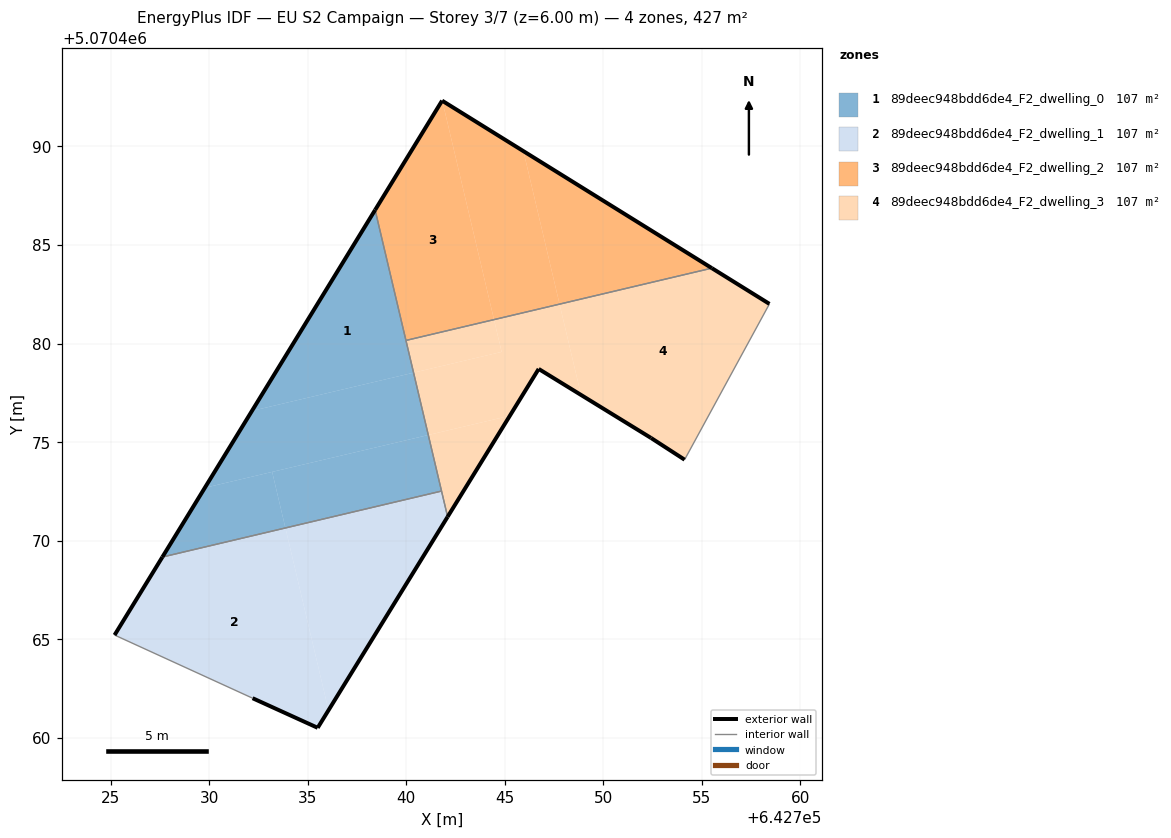
=== STOREY PLAN SPEC (per zone: floor XY polygon, exterior-wall plan segments, windows/doors) ===
zone 1: 89deec948bdd6de4_F2_dwelling_0  (106.6 m²)
  floor: (642740.37, 5070478.52) (642738.42, 5070486.78) (642732.17, 5070476.58)
  floor: (642741.12, 5070475.36) (642740.37, 5070478.52) (642732.17, 5070476.58) (642729.78, 5070472.68)
  floor: (642741.79, 5070472.51) (642741.12, 5070475.36) (642733.20, 5070473.49) (642733.87, 5070470.64)
  floor: (642733.87, 5070470.64) (642733.20, 5070473.49) (642729.78, 5070472.68) (642727.62, 5070469.17)
  exterior wall: (642727.62, 5070469.17) – (642738.42, 5070486.78)  [20.7 m]
  interior walls: 3
zone 2: 89deec948bdd6de4_F2_dwelling_1  (106.6 m²)
  floor: (642735.51, 5070460.50) (642736.05, 5070461.39) (642733.87, 5070470.64) (642727.63, 5070469.17) (642725.20, 5070465.21) (642732.20, 5070462.00)
  floor: (642736.05, 5070461.39) (642742.10, 5070471.21) (642741.79, 5070472.51) (642733.87, 5070470.64)
  exterior wall: (642742.10, 5070471.21) – (642735.51, 5070460.50)  [12.6 m]
  exterior wall: (642735.51, 5070460.50) – (642732.20, 5070462.00)  [3.6 m]
  exterior wall: (642725.20, 5070465.21) – (642727.62, 5070469.17)  [4.6 m]
  interior walls: 3
zone 3: 89deec948bdd6de4_F2_dwelling_2  (106.6 m²)
  floor: (642747.78, 5070482.00) (642745.94, 5070489.76) (642741.83, 5070492.32) (642744.45, 5070481.21)
  floor: (642755.51, 5070483.83) (642745.94, 5070489.76) (642747.78, 5070482.00)
  floor: (642744.45, 5070481.21) (642741.83, 5070492.32) (642741.82, 5070492.32) (642738.42, 5070486.78) (642739.98, 5070480.16)
  exterior wall: (642738.42, 5070486.78) – (642741.82, 5070492.32)  [6.5 m]
  exterior wall: (642741.82, 5070492.32) – (642755.51, 5070483.83)  [16.1 m]
  interior walls: 2
zone 4: 89deec948bdd6de4_F2_dwelling_3  (106.6 m²)
  floor: (642754.12, 5070474.11) (642758.43, 5070482.01) (642755.51, 5070483.83) (642747.78, 5070482.00) (642748.87, 5070477.39) (642752.42, 5070475.21)
  floor: (642748.87, 5070477.39) (642747.78, 5070482.00) (642744.45, 5070481.21) (642744.84, 5070479.58) (642740.37, 5070478.52) (642741.12, 5070475.36) (642745.26, 5070476.34) (642746.72, 5070478.71)
  floor: (642742.10, 5070471.21) (642745.26, 5070476.34) (642741.12, 5070475.36)
  floor: (642744.84, 5070479.58) (642744.45, 5070481.21) (642739.98, 5070480.16) (642740.37, 5070478.52)
  exterior wall: (642746.72, 5070478.71) – (642742.10, 5070471.21)  [8.8 m]
  exterior wall: (642755.51, 5070483.83) – (642758.43, 5070482.01)  [3.4 m]
  exterior wall: (642754.12, 5070474.11) – (642752.42, 5070475.21)  [2.0 m]
  exterior wall: (642752.42, 5070475.21) – (642746.72, 5070478.71)  [6.7 m]
  interior walls: 4

=== DERIVED (storey summary) ===
Building: EU S2 Campaign
Storey: 3 of 7  (floor level z = 6.00 m)
Storey gross floor area: 426.6 m²
Zones on this storey: 4
  - 89deec948bdd6de4_F2_dwelling_0: floor 106.6 m²; exterior wall 20.7 m (62.0 m²); WWR 0.0%
  - 89deec948bdd6de4_F2_dwelling_1: floor 106.6 m²; exterior wall 20.8 m (62.5 m²); WWR 0.0%
  - 89deec948bdd6de4_F2_dwelling_2: floor 106.6 m²; exterior wall 22.6 m (67.8 m²); WWR 0.0%
  - 89deec948bdd6de4_F2_dwelling_3: floor 106.6 m²; exterior wall 21.0 m (62.9 m²); WWR 0.0%
Zone adjacency (shared interzone walls):
  - 89deec948bdd6de4_F2_dwelling_0 ↔ 89deec948bdd6de4_F2_dwelling_1
  - 89deec948bdd6de4_F2_dwelling_0 ↔ 89deec948bdd6de4_F2_dwelling_2
  - 89deec948bdd6de4_F2_dwelling_0 ↔ 89deec948bdd6de4_F2_dwelling_3
  - 89deec948bdd6de4_F2_dwelling_1 ↔ 89deec948bdd6de4_F2_dwelling_3
  - 89deec948bdd6de4_F2_dwelling_2 ↔ 89deec948bdd6de4_F2_dwelling_3